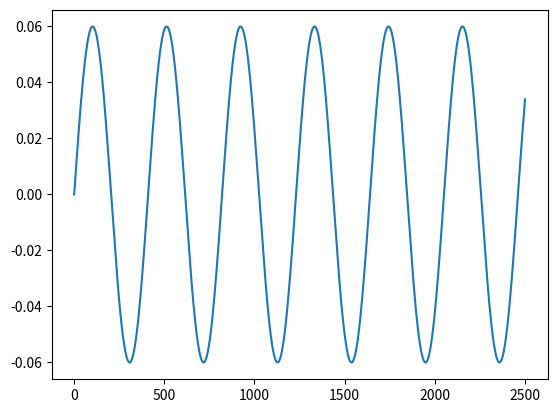

Write the Python code that produced this figure.
import numpy as np
import matplotlib.pyplot as plt

class Control_Force:
    def __init__(self, v0, H1, A1, m1, w1, j1, pi, ci2, g):
        self.v0 = v0
        self.H1 = H1
        self.A1 = A1
        self.m1 = m1
        self.j1 = j1
        self.w1 = w1
        self.pi = pi
        self.ci2 = ci2
        self.g = g    
    # this function contains all of our constraints  
    def constraint(self, q, t):
        f1 = q[0] - self.v0*t
        f2 = q[1] - (self.H1 + self.A1*np.sin(q[2]))
        f3 = q[2] - self.w1*t 
        return np.array([f1, f2, f3])
    
    # this function is the first derivative of all our contraints
    def dconstraint(self, q, v, t): 
        Df1 = v[0] - self.v0
        Df2 = v[1] - self.A1*v[2]*np.cos(q[2])
        Df3 = v[2] - self.w1
        return np.array([Df1, Df2, Df3])
    
    def get_ControlForce(self, q, v, t):
        df = self.dconstraint(q, v, t)
        f = self.constraint(q, t)
        U1 = - self.m1*(2*self.pi*df[0] + self.ci2*f[0])
        U3 = - self.j1*(2*self.pi*df[2] + self.ci2*f[2])
        w = self.g + self.A1*((1/self.j1)*U3*np.cos(q[2]) - (v[2]**2)*np.sin(q[2]))
        U2 = self.m1*(w - (2*self.pi*df[1] + self.ci2*f[1]))
        return np.array([U1, U2, U3])
    
    def dv(self, q, v, t):
        U = self.get_ControlForce(q, v, t)
        dv1 = (1/self.m1)*(U[0])
        dv2 = (1/self.m1)*(U[1]) - self.g
        dv3 = (1/self.j1)*(U[2])
        return np.array([dv1, dv2, dv3])
        
    def dq(self, q, v, t):
        return v
    
q = np.array([0, 0, 0]) # initial coordinates x1, y1, w1
v = np.array([0, 0, 0]) # initial velocity vx1, vy1, vx2, vy2, w1, w2 
ControlForce = Control_Force(5, 0, 0.06, 500, 0.0766, 10, 0.2, 0.03, 10)
dv = ControlForce.dv
dq = ControlForce.dq
U = ControlForce.get_ControlForce
T = 10*50 # time for motion
dt = 10/T # steps

print(dv(q, v, 0), dq(q, v, 0), U(q,v,0))

x1, y1, O1, x2, y2, O2, time, dConstr = [], [], [], [], [], [], [], []
F1, F2, F3, F4, F5, F6 = [],[],[],[],[],[]
    
def rk(q, v, t):
    k1 = dt*dv(q, v, t)
    l1 = dt*dq(q, v, t)
    k2 = dt*dv(q+(l1/2), v+(k1/2), t+(dt/2))
    l2 = dt*dq(q+(l1/2), v+(k1/2), t+(dt/2))
    k3 = dt*dv(q+(l2/2), v+(k2/2), t+(dt/2))
    l3 = dt*dq(q+(l2/2), v+(k2/2), t+(dt/2))
    k4 = dt*dv(q+l3, v+k3, t+dt)
    l4 = dt*dq(q+l3, v+k3, t+dt)
    #print("V_init= ", v,"\n")
    v = v + (k1 + 2*k2 + 2*k3 + k4)/6
    q = q + (l1 + 2*l2 + 2*l3 + l4)/6
    #print("V_fin= ", v,"\n")
    return [q, v, t]

def main(q, v):
    t = 0
    while t < T:
        fullStep = rk(q, v, t)
        F = ControlForce.constraint(fullStep[0], t)
        dF = ControlForce.dconstraint(fullStep[0], fullStep[1], t)
        x1.append(fullStep[0][0])
        y1.append(fullStep[0][1])
        O1.append(fullStep[0][2])
        F1.append(F[0])
        F2.append(F[1])
        F3.append(F[2])
        time.append(t)
        q = fullStep[0]
        v = fullStep[1]
        t += dt

main(q, v)

#plt.plot(time, O2)
plt.plot(x1, y1)
plt.show()
